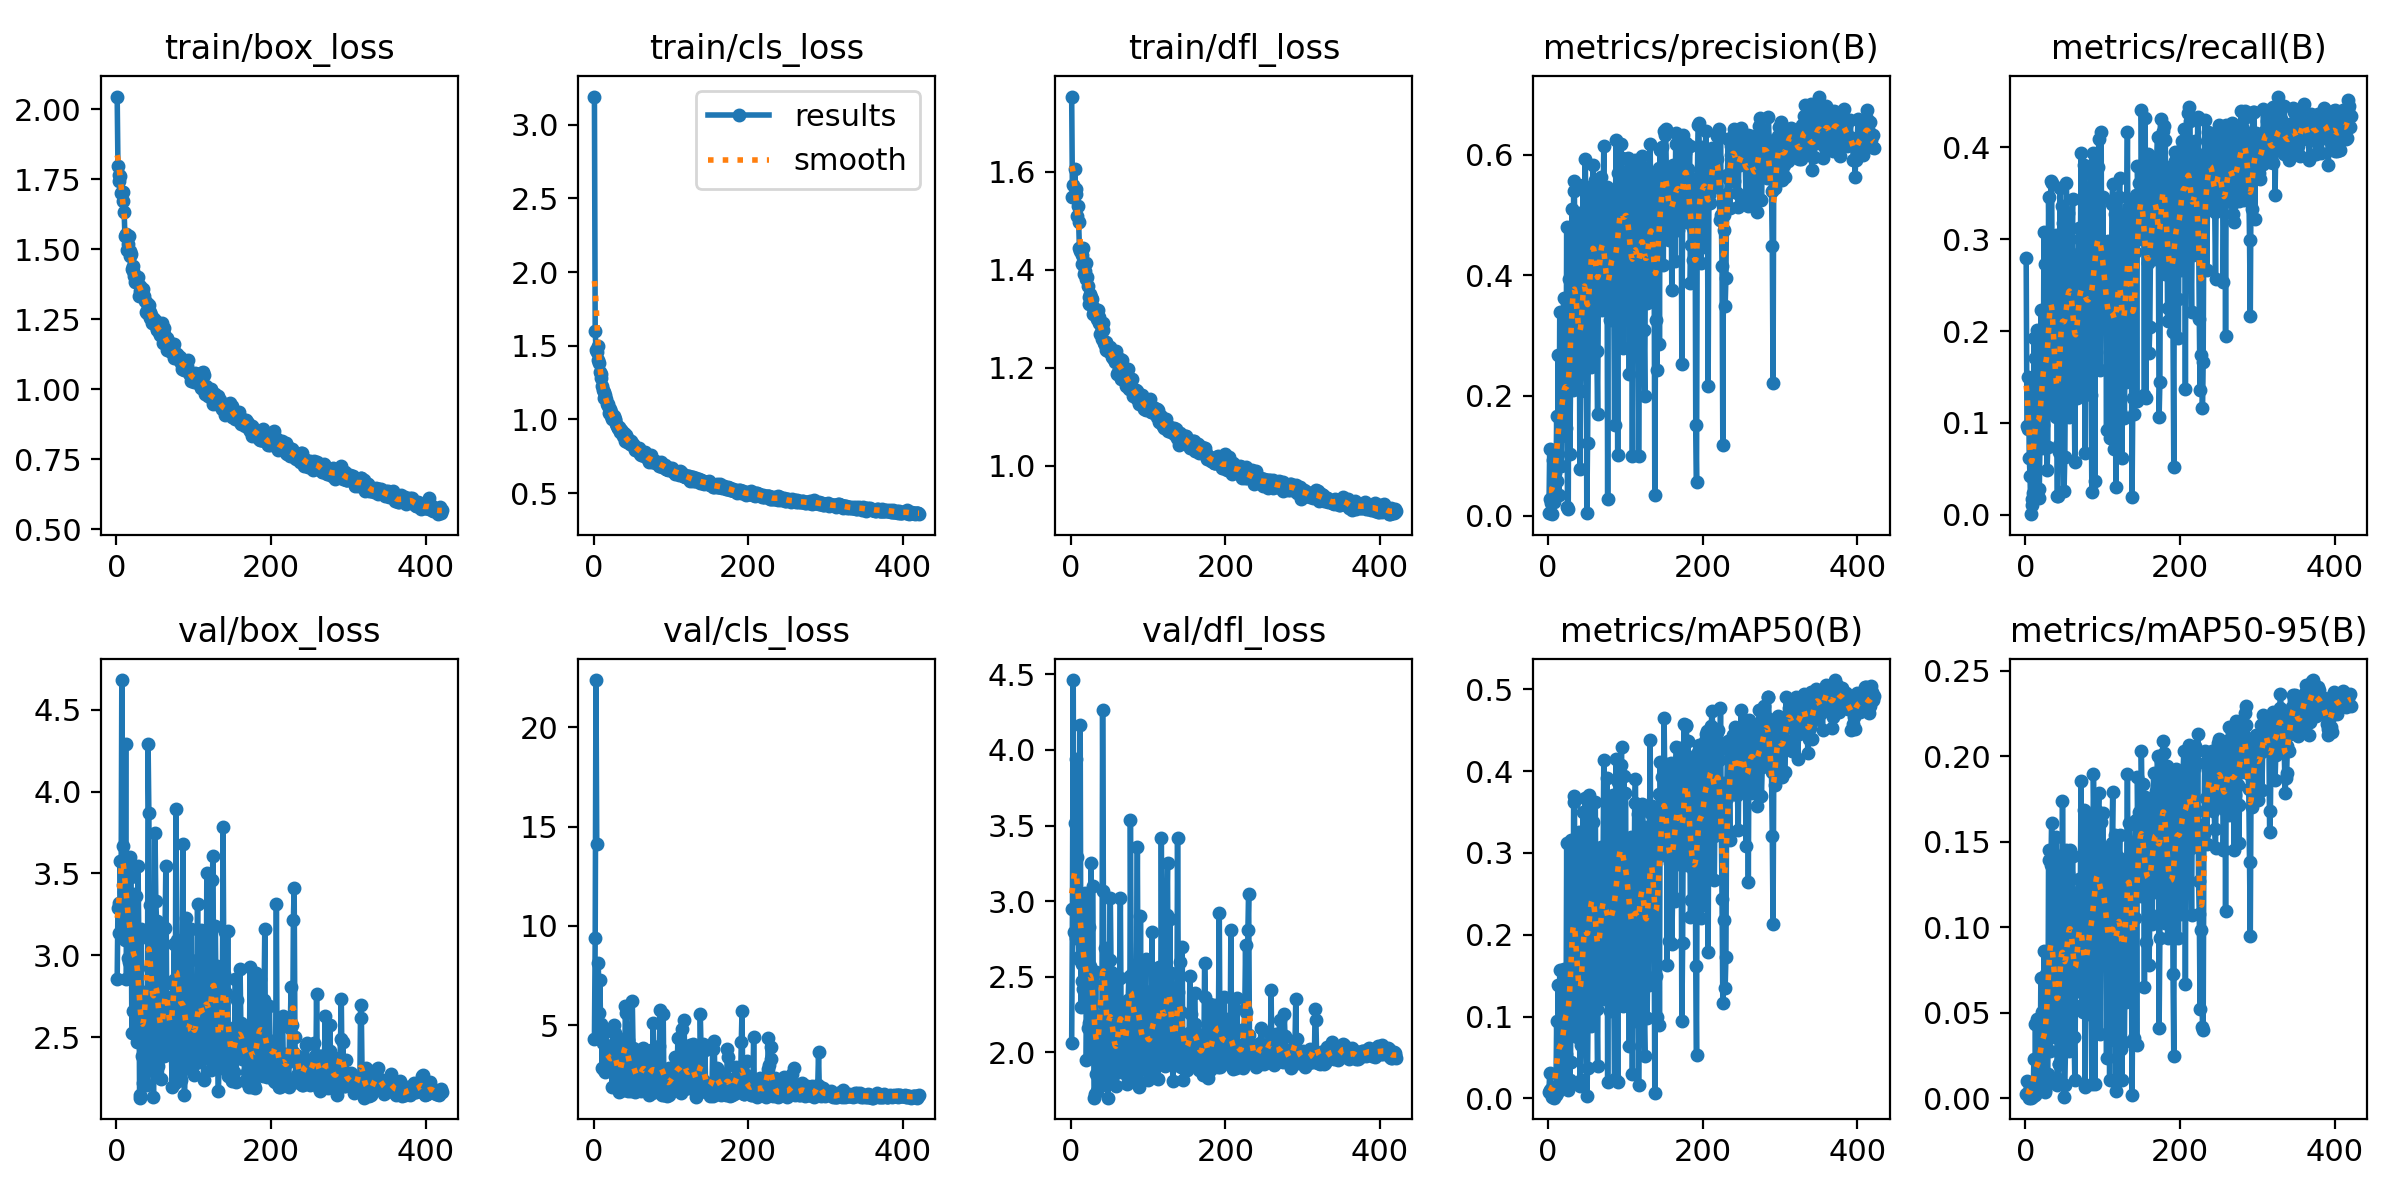

The data file committed next to this chart (first rows):
epoch, train/box_loss, train/cls_loss, train/dfl_loss, metrics/precision(B), metrics/recall(B), metrics/mAP50(B), metrics/mAP50-95(B), val/box_loss, val/cls_loss, val/dfl_loss, lr/pg0, lr/pg1, lr/pg2
1, 2.045, 3.191, 1.754, 0.00474, 0.2799, 0.00814, 0.00255, 2.854, 4.313, 2.062, 0.0005, 0.0005, 0.0005
2, 1.799, 1.604, 1.549, 0.1109, 0.09638, 0.03044, 0.0103, 3.29, 9.373, 2.945, 0.001018, 0.001018, 0.001018
3, 1.766, 1.474, 1.572, 0.02869, 0.09331, 0.01049, 0.0028, 3.318, 22.36, 4.463, 0.001535, 0.001535, 0.001535
4, 1.744, 1.457, 1.551, 0.02191, 0.1498, 0.01077, 0.00332, 3.137, 14.11, 2.796, 0.00199, 0.00199, 0.00199
5, 1.762, 1.5, 1.605, 0.00278, 0.062, 0.00108, 0.0004, 3.574, inf, 3.517, 0.00199, 0.00199, 0.00199
6, 1.699, 1.402, 1.566, 0.09223, 0.04236, 0.01391, 0.006, 3.268, 8.133, 2.755, 0.001987, 0.001987, 0.001987
7, 1.706, 1.385, 1.555, 0.0411, 0.00061, 0.00076, 0.0004, 4.68, 5.61, 3.937, 0.001984, 0.001984, 0.001984
8, 1.673, 1.322, 1.51, 0.02248, 0.01044, 0.00246, 0.00102, 3.667, 7.31, 3.292, 0.00198, 0.00198, 0.00198
9, 1.706, 1.308, 1.531, 0.07193, 0.01719, 0.00792, 0.00289, 3.432, 5.06, 2.791, 0.001977, 0.001977, 0.001977
10, 1.633, 1.285, 1.498, 0.03364, 0.02333, 0.00383, 0.00155, 3.385, 4.867, 2.617, 0.001974, 0.001974, 0.001974
11, 1.549, 1.225, 1.445, 0.1652, 0.1921, 0.09394, 0.02291, 3.097, 2.838, 2.631, 0.00197, 0.00197, 0.00197
12, 1.552, 1.198, 1.437, 0.05712, 0.02026, 0.00683, 0.00168, 4.288, 4.118, 4.168, 0.001967, 0.001967, 0.001967
13, 1.553, 1.187, 1.438, 0.2674, 0.1707, 0.1391, 0.04323, 2.854, 2.751, 2.3, 0.001964, 0.001964, 0.001964
14, 1.499, 1.146, 1.412, 0.03535, 0.07121, 0.011, 0.0034, 3.358, 4.6, 2.583, 0.00196, 0.00196, 0.00196
15, 1.518, 1.167, 1.431, 0.3386, 0.2011, 0.1567, 0.04625, 2.982, 2.663, 2.471, 0.001957, 0.001957, 0.001957
16, 1.546, 1.14, 1.445, 0.133, 0.1166, 0.04503, 0.01307, 2.959, 3.499, 2.42, 0.001954, 0.001954, 0.001954
17, 1.478, 1.102, 1.391, 0.08347, 0.0178, 0.01622, 0.00448, 3.33, 3.861, 2.666, 0.00195, 0.00195, 0.00195
18, 1.493, 1.103, 1.397, 0.1695, 0.02818, 0.02502, 0.00629, 3.6, 3.967, 3.056, 0.001947, 0.001947, 0.001947
19, 1.484, 1.089, 1.414, 0.1339, 0.08778, 0.0435, 0.00971, 3.476, 3.981, 2.925, 0.001944, 0.001944, 0.001944
20, 1.429, 1.045, 1.381, 0.363, 0.2235, 0.1578, 0.0701, 2.529, 2.762, 1.946, 0.001941, 0.001941, 0.001941
21, 1.441, 1.069, 1.385, 0.1715, 0.07305, 0.06109, 0.02171, 2.912, 3.511, 2.357, 0.001937, 0.001937, 0.001937
22, 1.421, 1.051, 1.368, 0.2587, 0.14, 0.1163, 0.05059, 2.658, 2.916, 2.159, 0.001934, 0.001934, 0.001934
23, 1.406, 1.022, 1.345, 0.1457, 0.09761, 0.05364, 0.01301, 3.372, 3.35, 2.831, 0.001931, 0.001931, 0.001931
24, 1.382, 1.003, 1.33, 0.4802, 0.3075, 0.3117, 0.08629, 2.848, 1.883, 2.191, 0.001927, 0.001927, 0.001927
25, 1.394, 1.016, 1.351, 0.01454, 0.2726, 0.01669, 0.00462, 2.987, 3.574, 2.571, 0.001924, 0.001924, 0.001924
26, 1.401, 1.023, 1.344, 0.01191, 0.07489, 0.0105, 0.00373, 3.364, 5.043, 3.252, 0.001921, 0.001921, 0.001921
27, 1.397, 0.9948, 1.341, 0.3938, 0.1498, 0.1448, 0.07242, 2.472, 3.344, 1.966, 0.001917, 0.001917, 0.001917
28, 1.401, 1.002, 1.323, 0.103, 0.0485, 0.02193, 0.00857, 3.547, 4.621, 3.099, 0.001914, 0.001914, 0.001914
29, 1.333, 0.9718, 1.31, 0.2215, 0.07366, 0.04471, 0.01444, 3.101, 4.283, 2.466, 0.001911, 0.001911, 0.001911
30, 1.35, 0.9564, 1.313, 0.4126, 0.3462, 0.3159, 0.145, 2.132, 1.833, 1.699, 0.001908, 0.001908, 0.001908
31, 1.368, 0.9388, 1.312, 0.5097, 0.2769, 0.293, 0.1391, 2.149, 1.925, 1.723, 0.001904, 0.001904, 0.001904
32, 1.359, 0.9391, 1.314, 0.2094, 0.1258, 0.08804, 0.0275, 3.16, 3.386, 2.531, 0.001901, 0.001901, 0.001901
33, 1.357, 0.9517, 1.308, 0.5566, 0.3638, 0.3628, 0.1365, 2.387, 1.659, 1.853, 0.001898, 0.001898, 0.001898
34, 1.333, 0.9159, 1.299, 0.5402, 0.3616, 0.3695, 0.161, 2.222, 1.7, 1.744, 0.001894, 0.001894, 0.001894
35, 1.358, 0.9276, 1.318, 0.2199, 0.1645, 0.09581, 0.03574, 2.749, 3.038, 2.242, 0.001891, 0.001891, 0.001891
36, 1.332, 0.9293, 1.303, 0.449, 0.2126, 0.233, 0.111, 2.344, 2.91, 1.857, 0.001888, 0.001888, 0.001888
37, 1.314, 0.9146, 1.29, 0.2446, 0.1129, 0.07453, 0.03644, 2.777, 3.887, 2.207, 0.001885, 0.001885, 0.001885
38, 1.277, 0.8881, 1.268, 0.3738, 0.1792, 0.1626, 0.06873, 2.625, 3.151, 2.112, 0.001881, 0.001881, 0.001881
39, 1.31, 0.9098, 1.286, 0.2823, 0.1068, 0.09547, 0.04229, 2.681, 4.187, 2.161, 0.001878, 0.001878, 0.001878
40, 1.271, 0.8506, 1.258, 0.5027, 0.3051, 0.3252, 0.1531, 2.208, 1.742, 1.779, 0.001875, 0.001875, 0.001875
41, 1.297, 0.8973, 1.292, 0.07859, 0.02026, 0.01564, 0.00797, 4.288, 5.976, 4.263, 0.001871, 0.001871, 0.001871
42, 1.301, 0.8946, 1.276, 0.208, 0.02026, 0.02201, 0.01144, 3.866, 5.607, 3.067, 0.001868, 0.001868, 0.001868
43, 1.254, 0.8447, 1.25, 0.2572, 0.07612, 0.0656, 0.02028, 2.921, 4.406, 2.316, 0.001865, 0.001865, 0.001865
44, 1.276, 0.8674, 1.246, 0.248, 0.06875, 0.06492, 0.02002, 3.309, 4.255, 2.69, 0.001861, 0.001861, 0.001861
45, 1.264, 0.8542, 1.253, 0.5499, 0.356, 0.3506, 0.1416, 2.401, 1.714, 1.944, 0.001858, 0.001858, 0.001858
46, 1.235, 0.8446, 1.237, 0.4377, 0.2235, 0.2209, 0.08365, 2.701, 2.507, 2.155, 0.001855, 0.001855, 0.001855
47, 1.236, 0.8324, 1.242, 0.4553, 0.2124, 0.2271, 0.1084, 2.303, 2.846, 1.838, 0.001852, 0.001852, 0.001852
48, 1.255, 0.851, 1.233, 0.5941, 0.336, 0.3678, 0.1739, 2.138, 1.712, 1.699, 0.001848, 0.001848, 0.001848
49, 1.245, 0.8293, 1.235, 0.4916, 0.3174, 0.2954, 0.1161, 2.366, 1.946, 1.899, 0.001845, 0.001845, 0.001845
50, 1.247, 0.835, 1.242, 0.00412, 0.02578, 0.00253, 0.00086, 3.744, 6.234, 2.609, 0.001842, 0.001842, 0.001842
51, 1.236, 0.8342, 1.239, 0.1217, 0.06259, 0.03761, 0.00809, 3.329, 3.877, 3.023, 0.001838, 0.001838, 0.001838
52, 1.214, 0.8208, 1.23, 0.2703, 0.1823, 0.1423, 0.03229, 3.207, 2.738, 2.53, 0.001835, 0.001835, 0.001835
53, 1.212, 0.8142, 1.222, 0.5303, 0.361, 0.3709, 0.1454, 2.357, 1.656, 1.879, 0.001832, 0.001832, 0.001832
54, 1.219, 0.7961, 1.22, 0.4607, 0.2683, 0.2569, 0.1137, 2.323, 2.215, 1.844, 0.001828, 0.001828, 0.001828
55, 1.203, 0.8034, 1.221, 0.5376, 0.329, 0.3376, 0.1318, 2.482, 1.697, 1.948, 0.001825, 0.001825, 0.001825
56, 1.219, 0.8061, 1.218, 0.2467, 0.1068, 0.08875, 0.0275, 3.128, 3.79, 2.518, 0.001822, 0.001822, 0.001822
57, 1.192, 0.8015, 1.212, 0.4692, 0.2689, 0.2695, 0.1224, 2.4, 2.07, 1.941, 0.001819, 0.001819, 0.001819
58, 1.211, 0.7964, 1.219, 0.5829, 0.3002, 0.3379, 0.1451, 2.244, 1.731, 1.774, 0.001815, 0.001815, 0.001815
59, 1.238, 0.8038, 1.234, 0.4064, 0.1749, 0.1581, 0.07847, 2.394, 3.02, 1.88, 0.001812, 0.001812, 0.001812
60, 1.165, 0.7647, 1.186, 0.4618, 0.2836, 0.2812, 0.09512, 2.718, 2.199, 2.065, 0.001809, 0.001809, 0.001809
... 361 more rows
